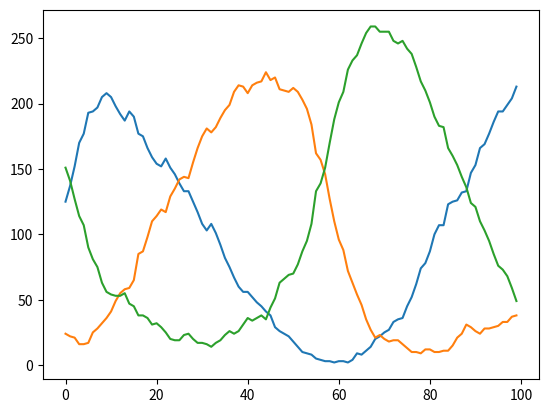

The matplotlib source for this figure:
#!/usr/bin/env python2
# -*- coding: utf-8 -*-
"""
Created on Wed Feb  6 12:42:12 2019

[redacted]
"""

import numpy as np
import matplotlib.pyplot as plt

class player(object):
    def __init__(self,strategy=None):
        """
        The player class holds all variables that belong to one person. 
        Namely the current strategy and the last payoff.
        
        :type strategy: int
        :param strategy: The strategies are encoded by integers. 
        Where 0 represents a cooperator, 1 a defector and 2 a loner
        
        """
        
        if strategy==None:
            self.__strategy = np.random.randint(0,3)
        else:
            self.__strategy = strategy
        
        self.__payoff = 0.
        
    @property
    def strategy(self):
        return self.__strategy
    
    @strategy.setter
    def strategy(self,value):
        assert value in [0,1,2]
        self.__strategy = value
    
    @property
    def payoff(self):
        return self.__payoff
    
    @payoff.setter
    def payoff(self,value):
        self.__payoff = value
    
class bucketModel(object):
    def __init__(self,nplayers,inital_distribution=None):
        """
        The bucket model class holds the variables that define a public goods game in
        a mean field and the methods to play the public goods game
        
        :param nplayers: number of total players
        :param inital_distribution: The initial distribution of players [cooperators,defectors,loners]
        """
        self.nplayers = nplayers
        self.__initGame(inital_distribution)
        
    @property
    def players(self):
        return self.__players
        
    def __initGame(self,inital_distribution):
        """
        initialize strategies with a equal propability for each strategy when inital_distribution is None. 
        Or using the initial distribution.
        """
        if inital_distribution == None:
            self.__players = [player() for i in range(self.nplayers)]
        else:
            assert sum(inital_distribution) == 1.
            
            pc = inital_distribution[0]
            pd = inital_distribution[1]
            pl = inital_distribution[2]
            
            strategies = np.random.choice([0,1,2],size=self.nplayers,replace=True,p=[pc,pd,pl])
            
            self.__players = [player(strategies[i]) for i in range(self.nplayers)]
        
    def playGame(self,nparticipants,c,r,sigma):
        """
        play one time the public goods game
        
        :param nparticipants: The number of players that are chosen randomely from all players and 
        given the opportunity to particpate in the public 
        goods game (note:loners do not play the public goods game!).
        
        :param cost: The cost of playing the public goods game for the cooperator
        
        :param r: The facor with which the pot of costs is multiplied
        
        :param sigma: The payoff for the loner
        
        """
        # check if r and sigma are chosen correctly 
        assert (1 < r and r < nparticipants)
        assert (0 < sigma and sigma < r-1 )
        
        # set game properties
        self.c = c
        self.r = r
        self.sigma = sigma
        
        # choose randomely players
        random_player_indeces =  np.random.choice(self.nplayers, nparticipants, replace=False)
        
        # count the cooperators and defectors
        nc = 0
        nd = 0
        for i in random_player_indeces:
            if self.players[i].strategy == 0:
                nc +=1
            elif self.players[i].strategy == 1:
                nd +=1
        
        # assign payoffs
        for i in random_player_indeces:
            self.__assignPayoff(self.players[i], nc, nd)
        
        
    def __assignPayoff(self,player_instance, ncooperators, ndefectors):
        """
        assign a payoff o one player of a public goods game 
        
        :param player_instance: a instance of the player class
        :ncooperators: number of cooperators in the public goods game
        :nparticipants: number of participants in the public goods game
        """
        
        assert isinstance(player_instance,player)
        
        # assign payoff depending on the strategy played by the player
        if player_instance.strategy == 0:
            player_instance.payoff += - self. c + self.r * self.c * ncooperators/(ncooperators + ndefectors)
        
        elif player_instance.strategy == 1:
            player_instance.payoff += self.r * self.c * ncooperators/(ncooperators + ndefectors)
        
        elif player_instance.strategy == 2:
            player_instance.payoff += self.sigma
            
    
    def reviseStragey(self,player_index,tau=0.1,K=0.1):
        """
        revision protocol for player1 to change his strategy to the strategy of player2
        
        :param player1,player2: instance of class player
        """
        # choose a randomely players
        random_player_index =  np.random.choice(self.nplayers)
        
        payoff1 = self.players[player_index].payoff
        payoff2 = self.players[random_player_index].payoff

        self.tau = tau
        self.K = K
        
        p = self.__revisionProtocol(payoff1,payoff2)
        
        change = np.random.choice([False,True],p=[1-p,p])
        
        if change:
            self.players[player_index].strategy = self.players[random_player_index].strategy
    
    def __revisionProtocol(self,payoff1,payoff2):
        
        change_likelihood = 1/(1+np.exp(payoff1 - payoff2 + self.tau)/self.K)
        
        return change_likelihood
    
    def clearPayoffs(self):
        for i in range(self.nplayers):
            self.players[i].payoff = 0
            
    def countStrategies(self):
        nc = 0
        nd = 0
        
        for i in range(self.nplayers):
            if self.players[i].strategy == 0:
                nc+=1
            elif self.players[i].strategy == 1:
                nd+=1
        nl = self.nplayers - nc - nd
        
        return nc,nd,nl
        
if __name__ == "__main__":
    
    # total number of players
    nplayers = 300
    
    # rounds each player (approximately) plays
    rounds = 100
    
    # Public goods game settings 
    # number of players that is offered to play PGG
    nparticipants = 5 
    
    # cost of participating
    c = 1.
    
    # multipliaction factor for the pot
    r = 3.
    
    # loners payoff
    sigma = 1.
    
    strategies = np.zeros(shape=(rounds,3))
    
    bm = bucketModel(nplayers,inital_distribution=[0.4,0.1,0.5])
    
    for j in range(rounds):
        
        for i in range(int(nplayers/nparticipants)):
            bm.playGame(nparticipants,c,r,sigma)
        
        for i in range(nplayers):
            bm.reviseStragey(i)
        
        bm.clearPayoffs()
    
        strategies[j,:] = bm.countStrategies()
    
    plt.close("all")
    plt.plot(np.arange(rounds),strategies)

    
    